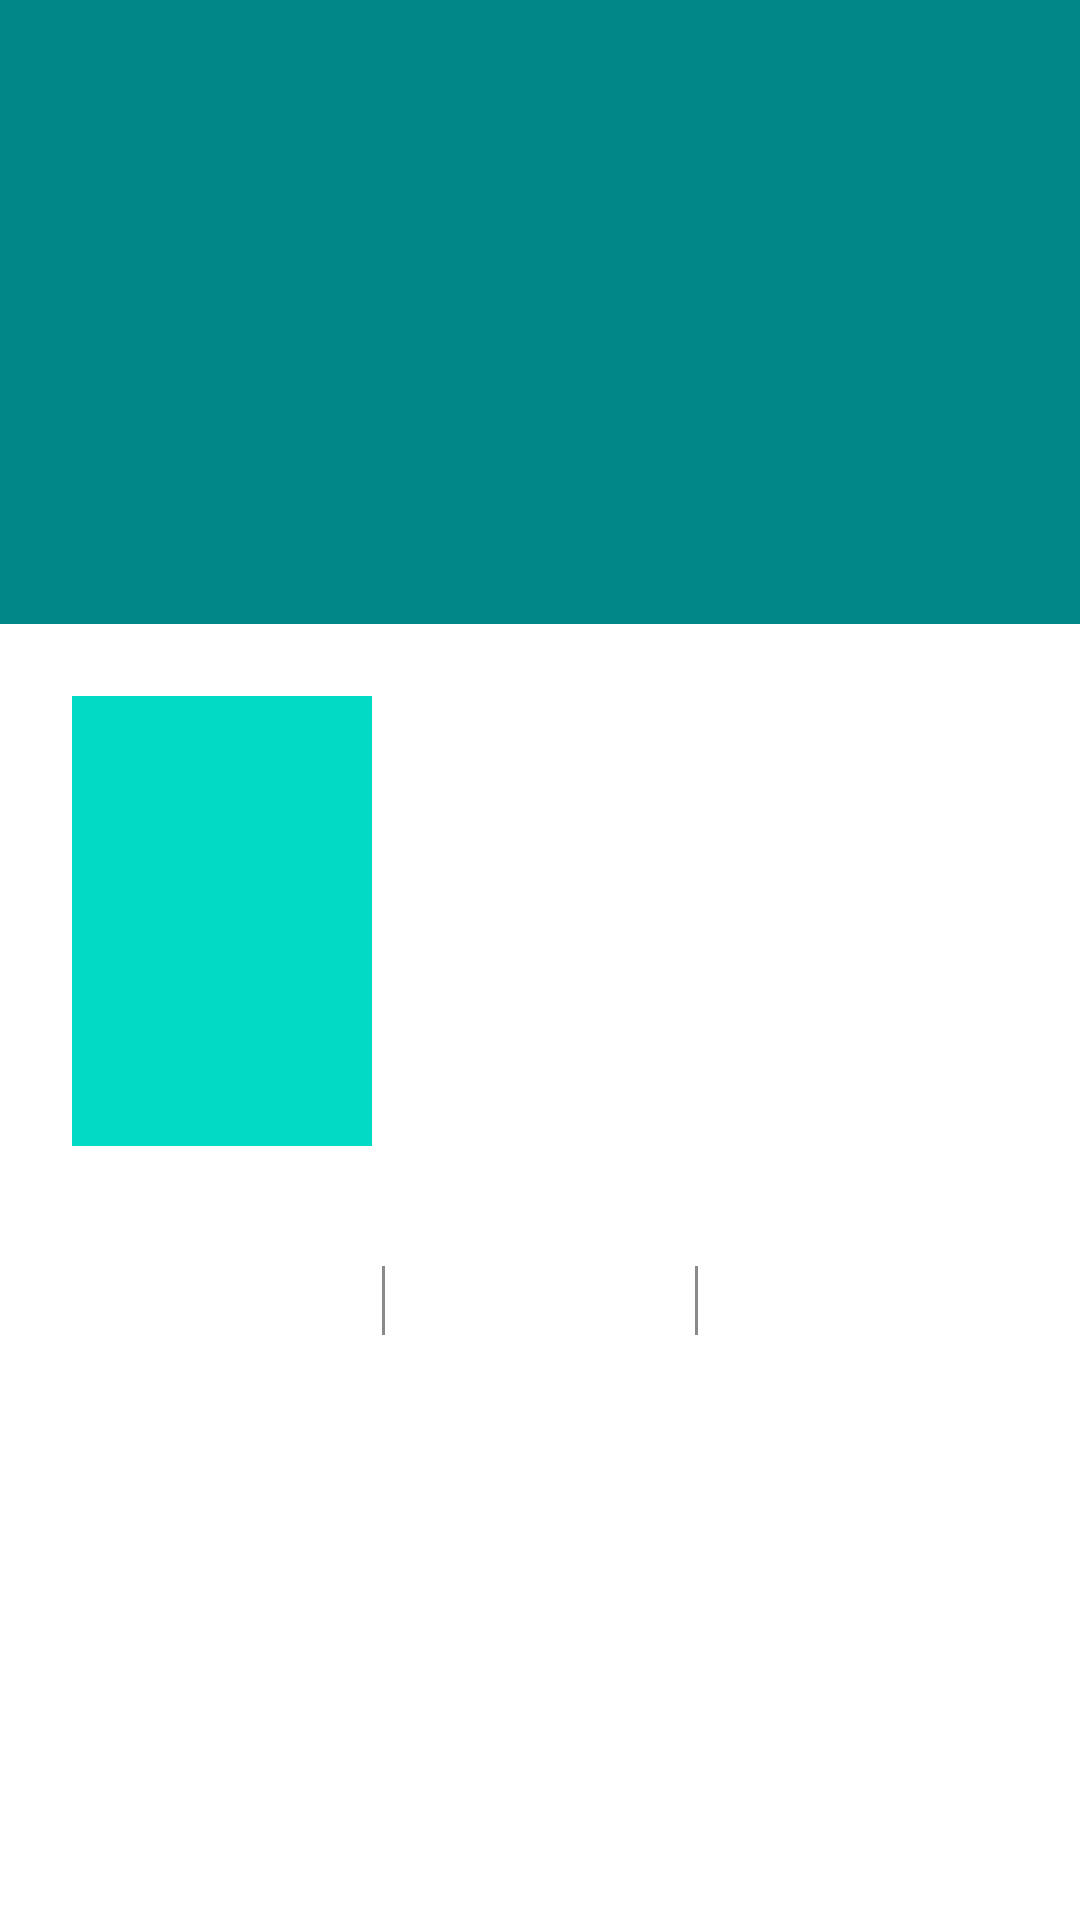

The Android layout XML behind this screen, and the referenced resources:
<!-- AndroidManifest.xml: application theme Theme.MovieCatalogue -->
<!-- res/layout/content_detail_film.xml -->
<?xml version="1.0" encoding="utf-8"?>
<androidx.constraintlayout.widget.ConstraintLayout xmlns:android="http://schemas.android.com/apk/res/android"
    xmlns:app="http://schemas.android.com/apk/res-auto"
    xmlns:tools="http://schemas.android.com/tools"
    android:layout_width="match_parent"
    android:layout_height="match_parent"
    android:clipToPadding="false"
    android:descendantFocusability="blocksDescendants">

    <ImageView
        android:id="@+id/img_banner"
        android:layout_width="match_parent"
        android:layout_height="wrap_content"
        android:minHeight="208dp"
        android:scaleType="centerCrop"
        android:src="@color/teal_700"
        app:layout_constraintStart_toStartOf="parent"
        app:layout_constraintTop_toTopOf="parent" />

    <ImageView
        android:id="@+id/img_poster"
        android:layout_width="100dp"
        android:layout_height="150dp"
        android:layout_margin="24dp"
        android:scaleType="matrix"
        android:src="@color/teal_200"
        app:layout_constraintStart_toStartOf="parent"
        app:layout_constraintTop_toBottomOf="@id/img_banner" />

    <TextView
        android:id="@+id/text_title"
        android:layout_width="0dp"
        android:layout_height="wrap_content"
        android:layout_marginStart="24dp"
        android:layout_marginEnd="24dp"
        android:textColor="?android:attr/textColorPrimary"
        android:textSize="24sp"
        android:textStyle="bold"
        app:layout_constraintEnd_toEndOf="parent"
        app:layout_constraintStart_toEndOf="@id/img_poster"
        app:layout_constraintTop_toTopOf="@id/img_poster"
        tools:text="@string/title" />

    <TextView
        android:id="@+id/text_year"
        android:layout_width="0dp"
        android:layout_height="wrap_content"
        android:layout_marginTop="4dp"
        android:text="@string/year"
        android:textColor="?android:attr/textColorSecondary"
        app:layout_constraintEnd_toEndOf="@id/text_title"
        app:layout_constraintStart_toStartOf="@id/text_title"
        app:layout_constraintTop_toBottomOf="@id/text_title" />

    <LinearLayout
        android:id="@+id/ll_data"
        android:layout_width="0dp"
        android:layout_height="wrap_content"
        android:layout_marginTop="32dp"
        android:gravity="center"
        android:orientation="horizontal"
        app:layout_constraintEnd_toEndOf="@id/text_title"
        app:layout_constraintStart_toStartOf="@+id/img_poster"
        app:layout_constraintTop_toBottomOf="@+id/img_poster">

        <LinearLayout
            android:layout_width="0dp"
            android:layout_height="wrap_content"
            android:layout_weight="1"
            android:gravity="center"
            android:orientation="vertical">

            <ImageView
                android:layout_width="16dp"
                android:layout_height="16dp"
                android:layout_gravity="center"
                app:srcCompat="@drawable/ic_release_date_black"
                tools:ignore="ContentDescription" />

            <TextView
                android:id="@+id/text_date"
                android:layout_width="wrap_content"
                android:layout_height="wrap_content"
                android:gravity="center"
                android:layout_marginTop="4dp"
                android:textColor="?android:attr/textColorSecondary"
                android:textSize="14sp"
                tools:text="@string/release_date" />
        </LinearLayout>

        <include layout="@layout/vertical_divider"
            android:layout_width="1dp"
            android:layout_height="match_parent"/>

        <LinearLayout
            android:layout_width="0dp"
            android:layout_height="wrap_content"
            android:layout_weight="1"
            android:gravity="center"
            android:orientation="vertical">

            <ImageView
                android:layout_width="16dp"
                android:layout_height="16dp"
                android:layout_gravity="center"
                app:srcCompat="@drawable/ic_time_black"
                tools:ignore="ContentDescription" />

            <TextView
                android:id="@+id/text_duration"
                android:layout_width="wrap_content"
                android:layout_height="wrap_content"
                android:layout_marginTop="4dp"
                android:gravity="center"
                android:text="@string/duration"
                android:textColor="?android:attr/textColorSecondary" />
        </LinearLayout>

        <include layout="@layout/vertical_divider"
            android:layout_width="1dp"
            android:layout_height="match_parent"/>

        <LinearLayout
            android:layout_width="0dp"
            android:layout_height="wrap_content"
            android:layout_weight="1"
            android:gravity="center"
            android:orientation="vertical">

            <ImageView
                android:layout_width="16dp"
                android:layout_height="16dp"
                android:layout_gravity="center"
                app:srcCompat="@drawable/ic_star_black"
                tools:ignore="ContentDescription" />

            <TextView
                android:id="@+id/text_score"
                android:layout_width="wrap_content"
                android:layout_height="wrap_content"
                android:layout_marginTop="4dp"
                android:gravity="center"
                android:text="@string/score"
                android:textColor="?android:attr/textColorSecondary" />
        </LinearLayout>
    </LinearLayout>

    <TextView
        android:id="@+id/text_genre"
        android:layout_width="0dp"
        android:layout_height="wrap_content"
        android:layout_marginTop="8dp"
        android:text="@string/genre"
        android:textColor="?android:attr/textColorSecondary"
        android:textStyle="italic"
        app:layout_constraintEnd_toEndOf="@id/text_title"
        app:layout_constraintStart_toStartOf="@id/text_title"
        app:layout_constraintTop_toBottomOf="@id/text_year" />

    <TextView
        android:id="@+id/tv_overview"
        android:layout_width="0dp"
        android:layout_height="wrap_content"
        android:layout_marginTop="32dp"
        android:text="@string/overview"
        android:textColor="?android:attr/textColorPrimary"
        android:textSize="18sp"
        android:textStyle="bold"
        app:layout_constraintEnd_toEndOf="@id/text_title"
        app:layout_constraintStart_toStartOf="@id/img_poster"
        app:layout_constraintTop_toBottomOf="@id/ll_data" />

    <TextView
        android:id="@+id/text_overview"
        android:layout_width="0dp"
        android:layout_height="wrap_content"
        android:layout_marginTop="8dp"
        android:paddingBottom="32dp"
        android:gravity="start"
        android:text="@string/very_long_string"
        android:textColor="?android:attr/textColorSecondary"
        app:layout_constraintEnd_toEndOf="@id/tv_overview"
        app:layout_constraintStart_toStartOf="@id/tv_overview"
        app:layout_constraintTop_toBottomOf="@id/tv_overview" />


</androidx.constraintlayout.widget.ConstraintLayout>
<!-- res/layout/vertical_divider.xml (included above) -->
<?xml version="1.0" encoding="utf-8"?>
<FrameLayout xmlns:android="http://schemas.android.com/apk/res/android"
    android:layout_width="wrap_content"
    android:layout_height="wrap_content">
    <View
        android:layout_width="1dp"
        android:layout_height="wrap_content"
        android:layout_marginTop="8dp"
        android:layout_marginBottom="8dp"
        android:background="@color/grey"/>
</FrameLayout>
<!-- resources referenced by this layout -->
<resources>
  <color name="grey">#8A8A8A</color>
  <color name="teal_200">#FF03DAC5</color>
  <color name="teal_700">#FF018786</color>
  <!-- drawable ic_release_date_black (drawable) -->
  <vector android:height="16dp" android:tint="#8A8A8A"
      android:viewportHeight="24" android:viewportWidth="24"
      android:width="16dp" xmlns:android="http://schemas.android.com/apk/res/android">
      <path android:fillColor="@android:color/white" android:pathData="M19,4h-1L18,3c0,-0.55 -0.45,-1 -1,-1s-1,0.45 -1,1v1L8,4L8,3c0,-0.55 -0.45,-1 -1,-1s-1,0.45 -1,1v1L5,4c-1.11,0 -1.99,0.9 -1.99,2L3,20c0,1.1 0.89,2 2,2h14c1.1,0 2,-0.9 2,-2L21,6c0,-1.1 -0.9,-2 -2,-2zM19,19c0,0.55 -0.45,1 -1,1L6,20c-0.55,0 -1,-0.45 -1,-1L5,9h14v10zM7,11h2v2L7,13zM11,11h2v2h-2zM15,11h2v2h-2z"/>
  </vector>
  <!-- drawable ic_star_black (drawable) -->
  <vector android:height="16dp" android:tint="#8A8A8A"
      android:viewportHeight="24" android:viewportWidth="24"
      android:width="16dp" xmlns:android="http://schemas.android.com/apk/res/android">
      <path android:fillColor="@android:color/white" android:pathData="M12,17.27l4.15,2.51c0.76,0.46 1.69,-0.22 1.49,-1.08l-1.1,-4.72l3.67,-3.18c0.67,-0.58 0.31,-1.68 -0.57,-1.75l-4.83,-0.41l-1.89,-4.46c-0.34,-0.81 -1.5,-0.81 -1.84,0L9.19,8.63L4.36,9.04c-0.88,0.07 -1.24,1.17 -0.57,1.75l3.67,3.18l-1.1,4.72c-0.2,0.86 0.73,1.54 1.49,1.08L12,17.27z"/>
  </vector>
  <!-- drawable ic_time_black (drawable) -->
  <vector android:height="16dp" android:tint="#8A8A8A"
      android:viewportHeight="24" android:viewportWidth="24"
      android:width="16dp" xmlns:android="http://schemas.android.com/apk/res/android">
      <path android:fillColor="@android:color/white" android:pathData="M11.99,2C6.47,2 2,6.48 2,12s4.47,10 9.99,10C17.52,22 22,17.52 22,12S17.52,2 11.99,2zM12,20c-4.42,0 -8,-3.58 -8,-8s3.58,-8 8,-8 8,3.58 8,8 -3.58,8 -8,8zM11.78,7h-0.06c-0.4,0 -0.72,0.32 -0.72,0.72v4.72c0,0.35 0.18,0.68 0.49,0.86l4.15,2.49c0.34,0.2 0.78,0.1 0.98,-0.24 0.21,-0.34 0.1,-0.79 -0.25,-0.99l-3.87,-2.3L12.5,7.72c0,-0.4 -0.32,-0.72 -0.72,-0.72z"/>
  </vector>
  <string name="duration">Duration</string>
  <string name="genre">Genre, Genre, Genre</string>
  <string name="overview">Overview</string>
  <string name="release_date">Release</string>
  <string name="score">Score</string>
  <string name="title">Title</string>
  <string name="very_long_string">very long stringvery long string very long string very long string very long string very long string very long string very long string very long string very long string very long string</string>
  <string name="year">Year</string>
  <style name="Theme.MovieCatalogue" parent="Theme.MaterialComponents.DayNight.DarkActionBar">
          
          <item name="colorPrimary">@color/purple_200</item>
          <item name="colorPrimaryVariant">@color/purple_700</item>
          <item name="colorOnPrimary">@color/black</item>
          
          <item name="colorSecondary">@color/teal_200</item>
          <item name="colorSecondaryVariant">@color/teal_200</item>
          <item name="colorOnSecondary">@color/black</item>
          
          <item name="android:statusBarColor" tools:targetApi="l">?attr/colorPrimaryVariant</item>
          
      </style>
  <color name="purple_200">#FFBB86FC</color>
  <color name="purple_700">#FF3700B3</color>
  <color name="black">#FF000000</color>
</resources>
